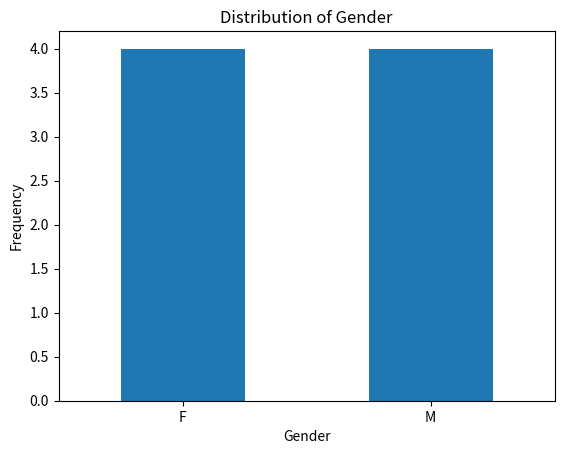
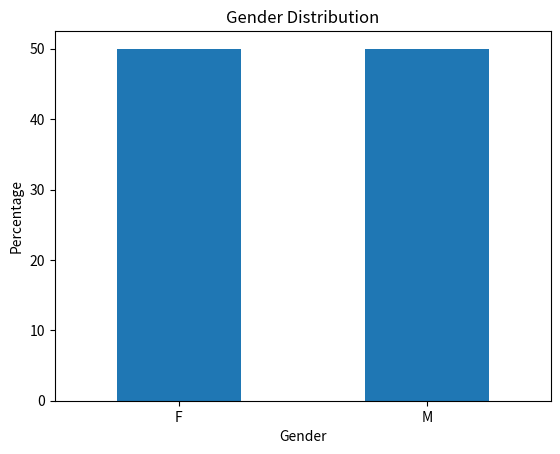
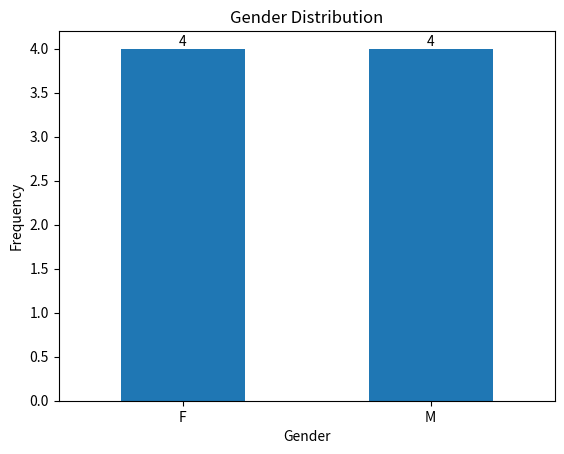
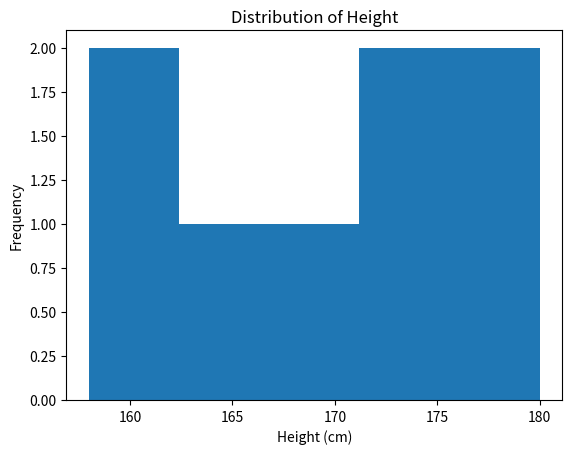
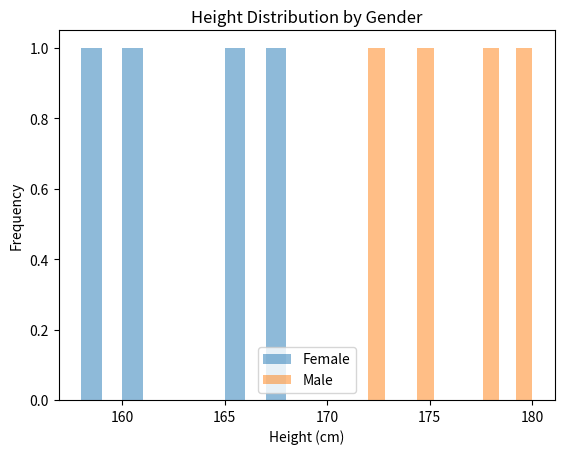
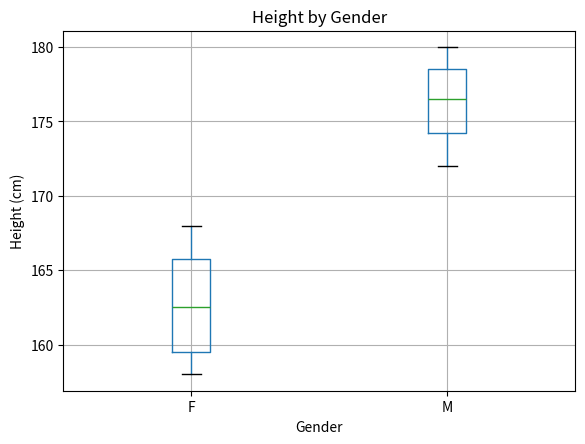
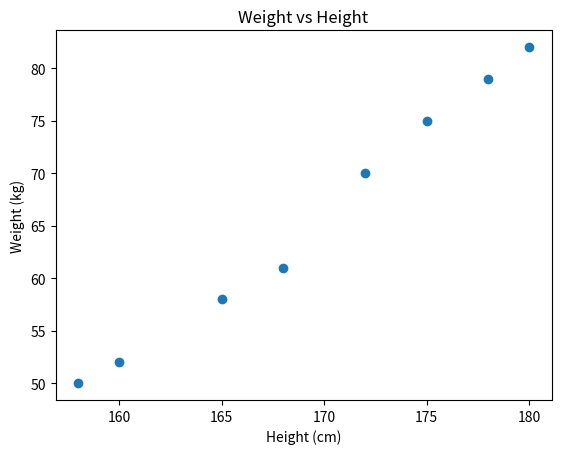
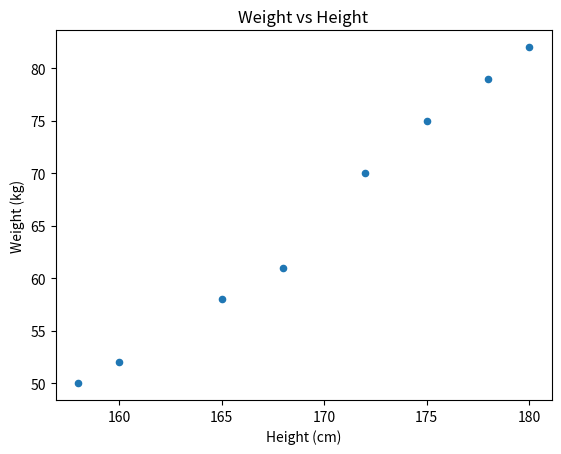
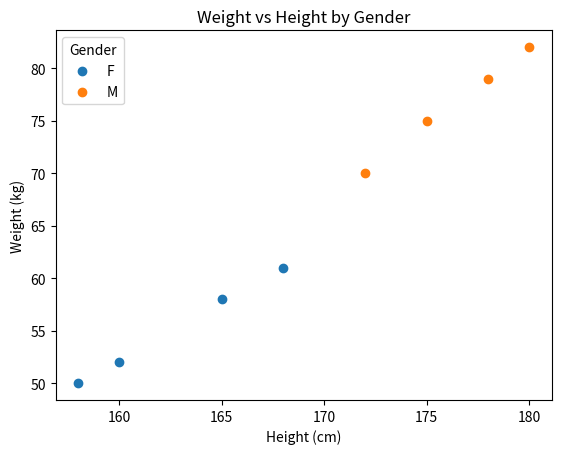
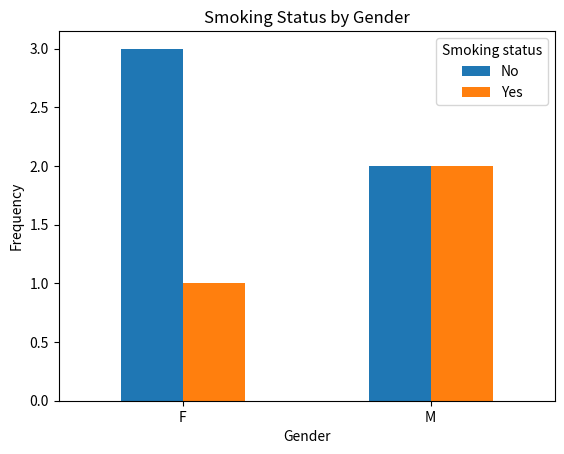
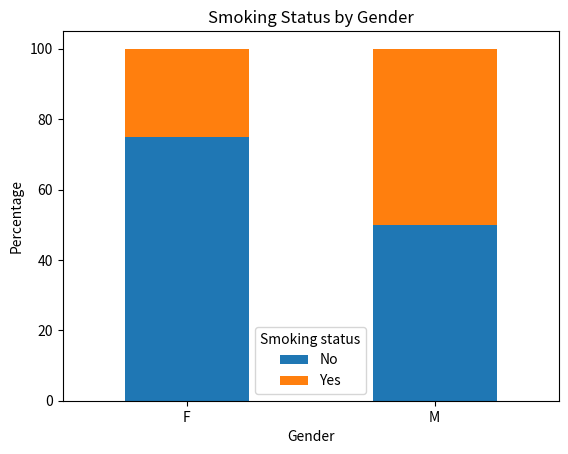
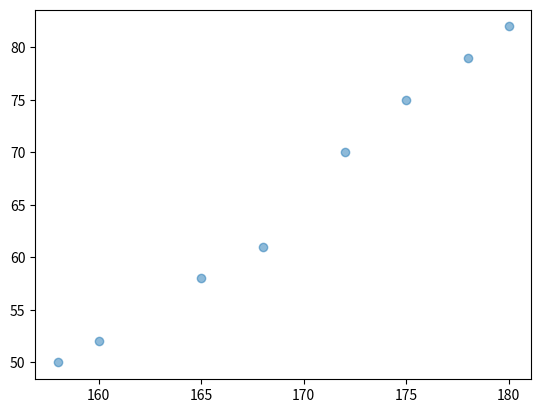
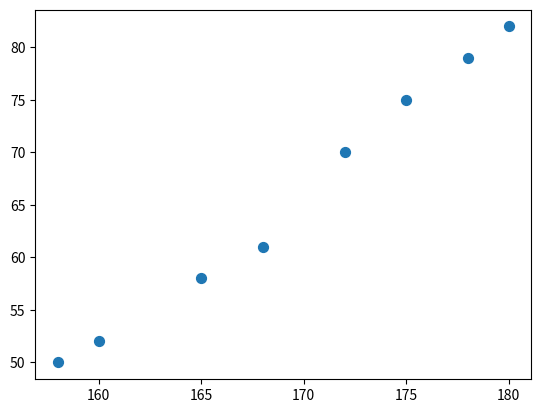

The script that saved these images, in order: (Note: this script raises an exception after producing the figures.)
# Core libraries used throughout this notebook
import numpy as np
import pandas as pd
import matplotlib.pyplot as plt


df = pd.DataFrame({
    "gender": ["F", "M", "F", "M", "F", "M", "F", "M"],
    "height": [160, 175, 165, 180, 158, 172, 168, 178],
    "weight": [52, 75, 58, 82, 50, 70, 61, 79],
    "score": [78, 82, 91, 68, 85, 88, 76, 93],
    "smoker": ["No", "Yes", "No", "Yes", "No", "No", "Yes", "No"],
    "group": ["A", "A", "B", "B", "A", "B", "A", "B"]
})

df


# First 5 rows
df.head()

# Last 5 rows
df.tail()

# (number of rows, number of columns)
df.shape

# Column names
df.columns

# Data type of each column
df.dtypes

# More detailed dataset information
df.info()

# Summary statistics for numerical columns
df.describe()


df["height"]

df[["height", "score"]]

# First row
df.iloc[0]

# First 3 rows
df.iloc[0:3]

# First 3 rows, first 2 columns
df.iloc[0:3, 0:2]

# One specific cell: first row, second column
df.iloc[0, 1]


# All rows, selected columns
df.loc[:, ["gender", "height"]]

# Rows with labels 0, 1, 2 and selected columns
df.loc[0:2, ["gender", "height"]]

# One specific cell
df.loc[0, "height"]


# Keep only rows where height > 165
df[df["height"] > 165]


df[(df["height"] > 165) & (df["score"] > 80)]


df[(df["gender"] == "F") | (df["score"] > 90)]


df[~(df["smoker"] == "Yes")]


df[df["group"].isin(["A", "B"])]


# Method 1
df[(df["score"] >= 75) & (df["score"] <= 90)]

# Method 2
df[df["score"].between(75, 90)]


# Smallest to largest
df.sort_values("score")

# Largest to smallest
df.sort_values("score", ascending=False)

# Sort by multiple columns
df.sort_values(["gender", "score"], ascending=[True, False])


df.rename(columns={"score": "test_score"})


# Drop one column
df.drop(columns=["group"])

# Drop rows 0 and 1
df.drop(index=[0, 1])


# Convert cm to metres
df["height_m"] = df["height"] / 100

# Boolean column
df["passed"] = df["score"] >= 70

# BMI-like calculation example
df["ratio"] = df["weight"] / (df["height_m"] ** 2)

df.head()


df["log_score"] = np.log(df["score"])


x = np.array([10, 20, 30, 40, 50])

# Basic summaries
np.sum(x)
np.mean(x)
np.median(x)
np.min(x)
np.max(x)

# Sample standard deviation and variance
np.std(x, ddof=1)
np.var(x, ddof=1)

# Quartiles / quantiles
np.quantile(x, 0.25)   # Q1
np.quantile(x, 0.50)   # median
np.quantile(x, 0.75)   # Q3


x = np.array([12, 18, 25, 31, 40])

# Values greater than 20
x[x > 20]

# Values between 18 and 31
x[(x >= 18) & (x <= 31)]

# Count satisfying a condition
np.sum(x > 20)

# Proportion satisfying a condition
np.mean(x > 20)


df["gender"].value_counts()


df["gender"].value_counts(normalize=True)


df["gender"].value_counts(normalize=True) * 100


df["gender"].value_counts().sort_index()


df["height"].mean()
df["height"].median()
df["height"].std()
df["height"].var()
df["height"].min()
df["height"].max()

# Range
df["height"].max() - df["height"].min()

# Quartiles
df["height"].quantile(0.25)
df["height"].quantile(0.50)
df["height"].quantile(0.75)

# IQR
q1 = df["height"].quantile(0.25)
q3 = df["height"].quantile(0.75)
iqr = q3 - q1
iqr


df["height"].agg([
    "count",
    "mean",
    "median",
    "std",
    "var",
    "min",
    "max"
])


counts = df["gender"].value_counts()

counts.plot(kind="bar")

plt.xlabel("Gender")
plt.ylabel("Frequency")
plt.title("Distribution of Gender")
plt.xticks(rotation=0)
plt.show()


pct = df["gender"].value_counts(normalize=True) * 100

pct.plot(kind="bar")

plt.xlabel("Gender")
plt.ylabel("Percentage")
plt.title("Gender Distribution")
plt.xticks(rotation=0)
plt.show()


counts = df["gender"].value_counts()

ax = counts.plot(kind="bar")

plt.xlabel("Gender")
plt.ylabel("Frequency")
plt.title("Gender Distribution")
plt.xticks(rotation=0)

# i = bar position
# value = height of that bar
for i, value in enumerate(counts):
    plt.text(i, value, str(value), ha="center", va="bottom")

plt.show()


df["height"].plot(kind="hist", bins=5)

plt.xlabel("Height (cm)")
plt.ylabel("Frequency")
plt.title("Distribution of Height")
plt.show()


plt.hist(df["height"], bins=5)

plt.xlabel("Height (cm)")
plt.ylabel("Frequency")
plt.title("Distribution of Height")
plt.show()


plt.hist(df.loc[df["gender"] == "F", "height"], alpha=0.5, label="Female")
plt.hist(df.loc[df["gender"] == "M", "height"], alpha=0.5, label="Male")

plt.xlabel("Height (cm)")
plt.ylabel("Frequency")
plt.title("Height Distribution by Gender")
plt.legend()
plt.show()


df.boxplot(column="height", by="gender")

plt.xlabel("Gender")
plt.ylabel("Height (cm)")
plt.title("Height by Gender")

# pandas automatically adds a second title;
# this removes it
plt.suptitle("")

plt.show()


plt.scatter(df["height"], df["weight"])

plt.xlabel("Height (cm)")
plt.ylabel("Weight (kg)")
plt.title("Weight vs Height")

plt.show()


df.plot(
    kind="scatter",
    x="height",
    y="weight"
)

plt.xlabel("Height (cm)")
plt.ylabel("Weight (kg)")
plt.title("Weight vs Height")
plt.show()


for gender, subdf in df.groupby("gender"):
    plt.scatter(
        subdf["height"],
        subdf["weight"],
        label=gender
    )

plt.xlabel("Height (cm)")
plt.ylabel("Weight (kg)")
plt.title("Weight vs Height by Gender")

# Shows which group each point belongs to
plt.legend(title="Gender")

plt.show()


df["height"].corr(df["weight"])


df.corr(numeric_only=True)


table = pd.crosstab(df["gender"], df["smoker"])
table


row_pct = pd.crosstab(
    df["gender"],
    df["smoker"],
    normalize="index"
) * 100

row_pct


col_pct = pd.crosstab(
    df["gender"],
    df["smoker"],
    normalize="columns"
) * 100

col_pct


pd.crosstab(
    df["gender"],
    df["smoker"],
    normalize=True
)


table = pd.crosstab(df["gender"], df["smoker"])

table.plot(kind="bar")

plt.xlabel("Gender")
plt.ylabel("Frequency")
plt.title("Smoking Status by Gender")
plt.xticks(rotation=0)
plt.legend(title="Smoking status")

plt.show()


row_pct = pd.crosstab(
    df["gender"],
    df["smoker"],
    normalize="index"
) * 100

row_pct.plot(kind="bar", stacked=True)

plt.xlabel("Gender")
plt.ylabel("Percentage")
plt.title("Smoking Status by Gender")
plt.xticks(rotation=0)
plt.legend(title="Smoking status")

plt.show()


df.groupby("gender")["score"].mean()


df.groupby("gender")["score"].agg([
    "count",
    "mean",
    "median",
    "std",
    "min",
    "max"
])


df.groupby("gender")[["height", "weight", "score"]].mean()


df.groupby(["gender", "smoker"])["score"].mean()


summary = (
    df.groupby("gender")["score"]
      .mean()
      .reset_index()
)

summary


df["score"].agg(["mean", "median", "std", "min", "max"])


df.groupby("gender").agg(
    mean_height=("height", "mean"),
    median_score=("score", "median"),
    sample_size=("score", "count")
)


pd.pivot_table(
    df,
    values="score",
    index="gender",
    columns="smoker",
    aggfunc="mean"
)


pd.pivot_table(
    df,
    values="score",
    index="gender",
    columns="smoker",
    aggfunc=["mean", "median", "count"]
)


df["score"].cumsum()


df["score"].cummax()
df["score"].cummin()


# Example numerical series
returns = pd.Series([1.05, 0.98, 1.03])

returns.cumprod()


df.index


df.set_index("gender")


df.reset_index(drop=True)


# True/False table
df.isna()

# Number missing in each column
df.isna().sum()


# Drop rows with any missing value
df.dropna()

# Drop only if height is missing
df.dropna(subset=["height"])


# Example: replace missing heights with the mean height
df["height"].fillna(df["height"].mean())


# Find duplicated rows
df.duplicated()

# Remove duplicates
df.drop_duplicates()


df["gender"].unique()

df["gender"].nunique()


def classify_score(x):
    if x >= 85:
        return "High"
    elif x >= 70:
        return "Medium"
    else:
        return "Low"

df["score_group"] = df["score"].apply(classify_score)

df[["score", "score_group"]]


plt.xlabel("X-axis label")
plt.ylabel("Y-axis label")
plt.title("Graph title")


plt.legend()
plt.legend(title="Group")


plt.xticks(rotation=0)    # horizontal
plt.xticks(rotation=45)   # diagonal
plt.xticks(rotation=90)   # vertical


plt.xlim(0, 100)
plt.ylim(0, 50)


# alpha=1 is opaque
# lower alpha = more transparent
plt.scatter(df["height"], df["weight"], alpha=0.5)


plt.scatter(df["height"], df["weight"], s=50)


plt.grid(True)


plt.show()


counts = df["categorical_col"].value_counts()

counts.plot(kind="bar")

plt.xlabel("Category")
plt.ylabel("Frequency")
plt.title("Distribution of ...")
plt.xticks(rotation=0)

plt.show()


plt.hist(df["quantitative_col"], bins=10)

plt.xlabel("Variable")
plt.ylabel("Frequency")
plt.title("Distribution of ...")

plt.show()


df.boxplot(
    column="quantitative_col",
    by="categorical_col"
)

plt.xlabel("Group")
plt.ylabel("Quantitative variable")
plt.title("Quantitative Variable by Group")
plt.suptitle("")

plt.show()


plt.scatter(
    df["x_col"],
    df["y_col"]
)

plt.xlabel("Explanatory variable")
plt.ylabel("Response variable")
plt.title("Response vs Explanatory Variable")

plt.show()


table = pd.crosstab(
    df["explanatory_cat"],
    df["response_cat"]
)

table


pct_table = pd.crosstab(
    df["explanatory_cat"],
    df["response_cat"],
    normalize="index"
) * 100

pct_table


table.plot(kind="bar")

plt.xlabel("Explanatory variable")
plt.ylabel("Frequency")
plt.title("Response by Explanatory Variable")
plt.xticks(rotation=0)
plt.legend(title="Response")

plt.show()


pct_table.plot(kind="bar", stacked=True)

plt.xlabel("Explanatory variable")
plt.ylabel("Percentage")
plt.title("Response by Explanatory Variable")
plt.xticks(rotation=0)
plt.legend(title="Response")

plt.show()
